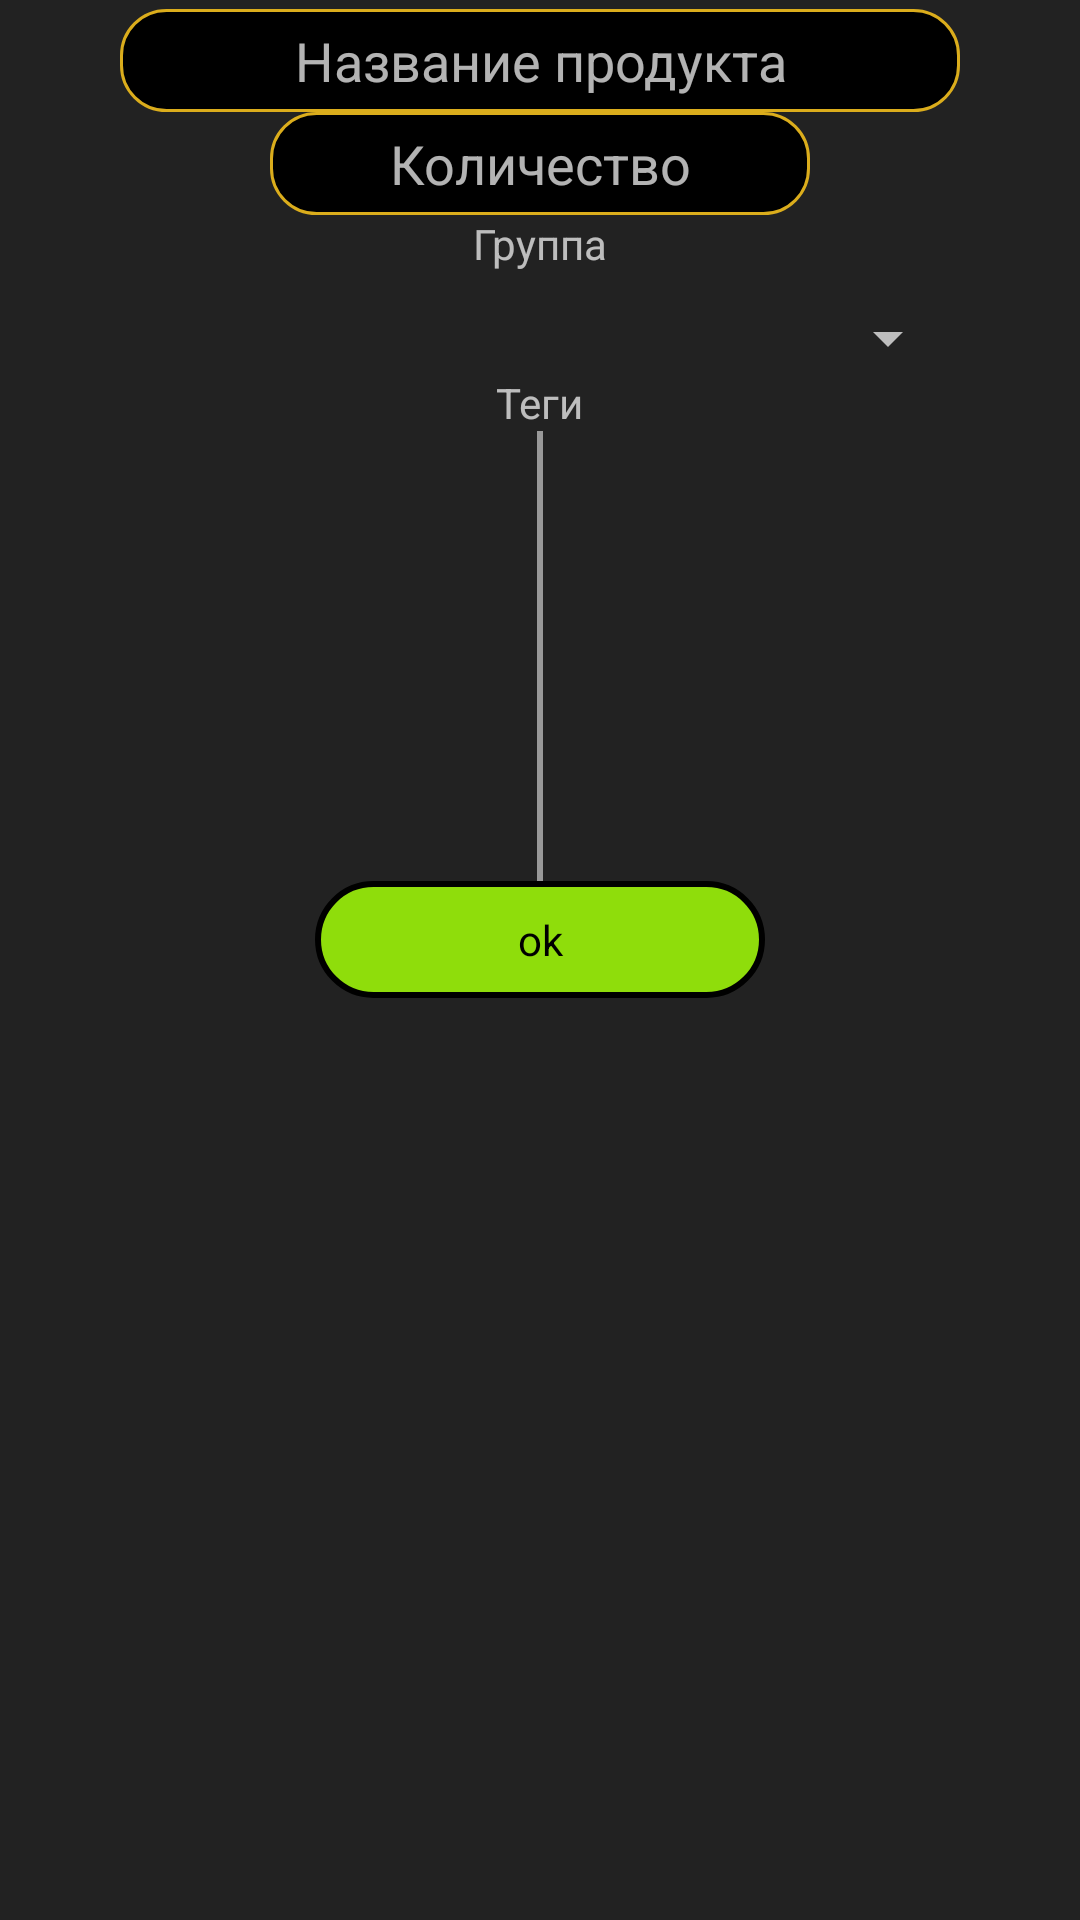

This screen was rendered from an Android layout file. Write that file and the resources it references.
<!-- AndroidManifest.xml: application theme AppTheme -->
<!-- res/layout/add_note_dialog_layout.xml -->
<?xml version="1.0" encoding="utf-8"?>
<LinearLayout
		xmlns:android="http://schemas.android.com/apk/res/android"
		android:layout_height="match_parent"
		android:layout_width="match_parent"
		android:gravity="center_horizontal"
		android:orientation="vertical">
	<EditText
			android:layout_width="match_parent"
			android:layout_height="wrap_content"
			android:hint="Название продукта"
			android:gravity="center"
			android:layout_marginRight="40dp"
			android:layout_marginLeft="40dp"
			android:layout_marginTop="3dp"
			android:id="@+id/titleInput"/>
	<EditText
			android:layout_width="match_parent"
			android:layout_height="wrap_content"
			android:hint="Количество"
			android:gravity="center"
			android:layout_marginRight="90dp"
			android:layout_marginLeft="90dp"
			android:inputType="number"
			android:id="@+id/nInput"/>
	<TextView
			android:layout_width="wrap_content"
			android:layout_height="wrap_content"
			android:text="Группа"
			android:id="@+id/groupTxt"/>
	<Spinner
			android:layout_width="match_parent"
			android:layout_height="wrap_content"
			android:layout_marginTop="10dp"
			android:layout_marginLeft="40dp"
			android:layout_marginRight="40dp"
			android:id="@+id/spinnerGroup"/>
	<TextView
			android:layout_width="wrap_content"
			android:layout_height="wrap_content"
			android:text="Теги"/>
	<LinearLayout
			android:layout_width="match_parent"
			android:layout_height="150dp" >
		<ListView
				android:layout_width="match_parent"
				android:layout_height="match_parent"
				android:layout_weight="1"
				android:id="@+id/listSelected"/>
		<View
				android:layout_width="2dp"
				android:layout_height="match_parent"
				android:background="#999999"/>
		<ListView
				android:layout_width="match_parent"
				android:layout_height="match_parent"
				android:layout_weight="1"
				android:id="@+id/listRemaining"/>
	</LinearLayout >
	<Button
			android:layout_width="wrap_content"
			android:layout_height="wrap_content"
			android:text="ok"
			android:textColor="@color/pure_black"
			android:background="@drawable/button_selector_green"
			android:id="@+id/btnOk"/>
</LinearLayout>
<!-- resources referenced by this layout -->
<resources>
  <color name="pure_black">#000000</color>
  <style name="AppTheme" parent="Theme.AppCompat.NoActionBar">
  		<item name="colorPrimary">@color/colorPrimary</item>
  		<item name="colorPrimaryDark">@color/colorPrimaryDark</item>
  		<item name="colorAccent">@color/colorAccent</item>
  		<item name="android:windowBackground">@color/list_element_solid</item>
  
  		<item name="buttonStyle">@style/BasicButtonStyle</item>
  		<item name="android:buttonStyle">@style/BasicButtonStyle</item>
  		<item name="autoCompleteTextViewStyle">@style/BasicEditText</item>
  		<item name="editTextStyle">@style/BasicEditText</item>
  	</style>
  <color name="lightGreenPassive">#B3CA8B</color>
  <color name="lightGreenActive">#8FDD0B</color>
  <color name="bright_red">#FF0000</color>
  <color name="colorPrimary">#3F51B5</color>
  <color name="colorPrimaryDark">#303F9F</color>
  <color name="colorAccent">#37b24a</color>
  <color name="list_element_solid">#222222</color>
  <style name="BasicButtonStyle">
  		<item name="android:textAllCaps">false</item>
  		<item name="android:minWidth">150dp</item>
  		<item name="android:minHeight">35dp</item>
  		<item name="android:focusable">true</item>
  		<item name="android:gravity">center</item>
  		<item name="android:textSize">14sp</item>
  	</style>
  <style name="BasicEditText" parent="Base.V7.Widget.AppCompat.EditText">
  		<item name="android:layout_marginTop">2dp</item>
  		<item name="android:layout_marginBottom">2dp</item>
  		<item name="android:gravity">center</item>
  		<item name="android:singleLine">true</item>
  		<item name="android:paddingBottom">5dp</item>
  		<item name="android:paddingTop">5dp</item>
  		<item name="android:textColor">@color/bright_yellow</item>
  		<item name="android:textColorHighlight">@color/bright_red</item>
  		<item name="android:background">@drawable/edit_text_selector</item>
  		<item name="android:textCursorDrawable">@drawable/edit_text_cursor_selector</item>
  	</style>
  <color name="bright_yellow">#ffff00</color>
  <!-- drawable edit_text_selector (drawable) -->
  <?xml version="1.0" encoding="utf-8"?>
  <selector xmlns:android="http://schemas.android.com/apk/res/android">
  	<item>
  		<shape>
  			<solid
  					android:color="@color/pure_black"/>
  			<stroke
  					android:width="1dp"
  					android:color="@color/lightYellowActive"/>
  			<corners android:radius="15dp"/>
  		</shape>
  	</item>
  </selector>
  <!-- drawable edit_text_cursor_selector (drawable) -->
  <?xml version="1.0" encoding="utf-8"?>
  <selector xmlns:android="http://schemas.android.com/apk/res/android">
  	<item>
  		<shape>
  			<solid android:color="@color/bright_yellow"/>
  			<size android:width="1dp"/>
  		</shape>
  	</item>
  </selector>
  <color name="lightYellowActive">#DBAD1C</color>
</resources>
